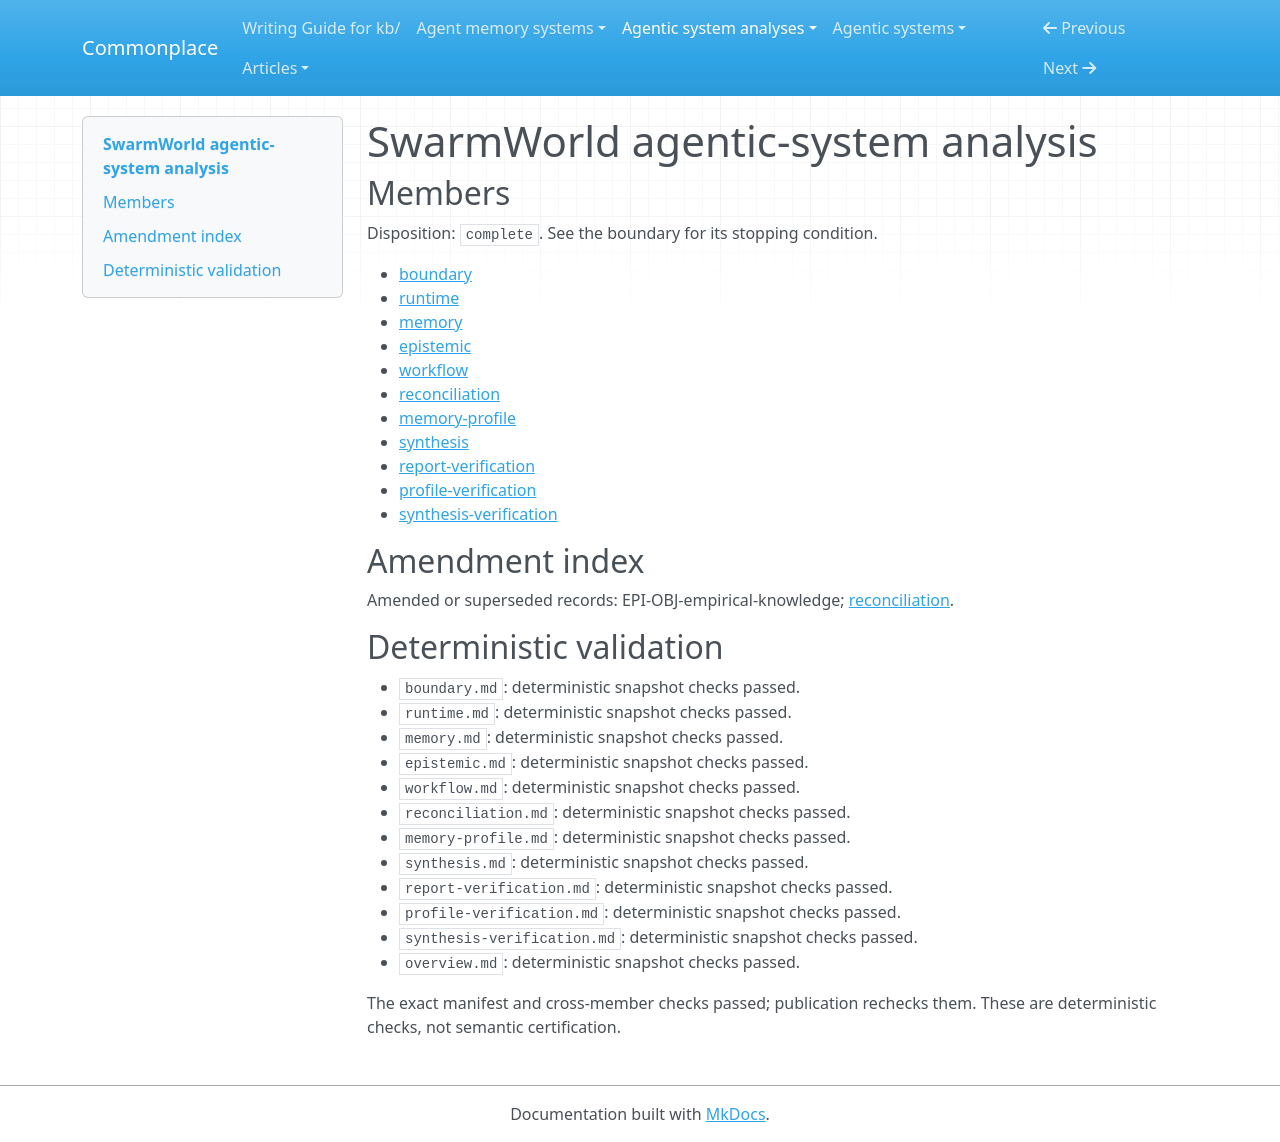

repository: zby/commonplace · page: agentic-system-analyses/retained/swarmworld/overview/index.html · generator: mkdocs

---
type: agentic-system-analyses/types/agentic-system-analysis-overview.md
description: SwarmWorld couples local model-agent research, retained experience and
  bounded artifact programs to an authoritative simulator; inspected wiring does not
  establish scientific benefit.
run-id: AAS-2026-10-15-swarmworld-e39fbc17e3fb-01
result-disposition: complete
target-class: enclosing runtime
boundary-kind: whole-system
reviewed-boundary: 6af7ae9fa36d98b07b0492cf139658e8af1f6eab
analysis-cutoff: '2026-10-15'
evidence-tier: code-grounded
system: SwarmWorld
run-date: '2026-10-15'
inputs-commit: a568c6dc489ad546374536b642c3889ce23149a8
---

# SwarmWorld agentic-system analysis

## Members

Disposition: `complete`. See the boundary for its stopping condition.

- [boundary](./boundary.md)
- [runtime](./runtime.md)
- [memory](./memory.md)
- [epistemic](./epistemic.md)
- [workflow](./workflow.md)
- [reconciliation](./reconciliation.md)
- [memory-profile](./memory-profile.md)
- [synthesis](./synthesis.md)
- [report-verification](./report-verification.md)
- [profile-verification](./profile-verification.md)
- [synthesis-verification](./synthesis-verification.md)

## Amendment index

Amended or superseded records: EPI-OBJ-empirical-knowledge; [reconciliation](reconciliation.md).

## Deterministic validation

- `boundary.md`: deterministic snapshot checks passed.
- `runtime.md`: deterministic snapshot checks passed.
- `memory.md`: deterministic snapshot checks passed.
- `epistemic.md`: deterministic snapshot checks passed.
- `workflow.md`: deterministic snapshot checks passed.
- `reconciliation.md`: deterministic snapshot checks passed.
- `memory-profile.md`: deterministic snapshot checks passed.
- `synthesis.md`: deterministic snapshot checks passed.
- `report-verification.md`: deterministic snapshot checks passed.
- `profile-verification.md`: deterministic snapshot checks passed.
- `synthesis-verification.md`: deterministic snapshot checks passed.
- `overview.md`: deterministic snapshot checks passed.

The exact manifest and cross-member checks passed; publication rechecks them. These are deterministic checks, not semantic certification.
